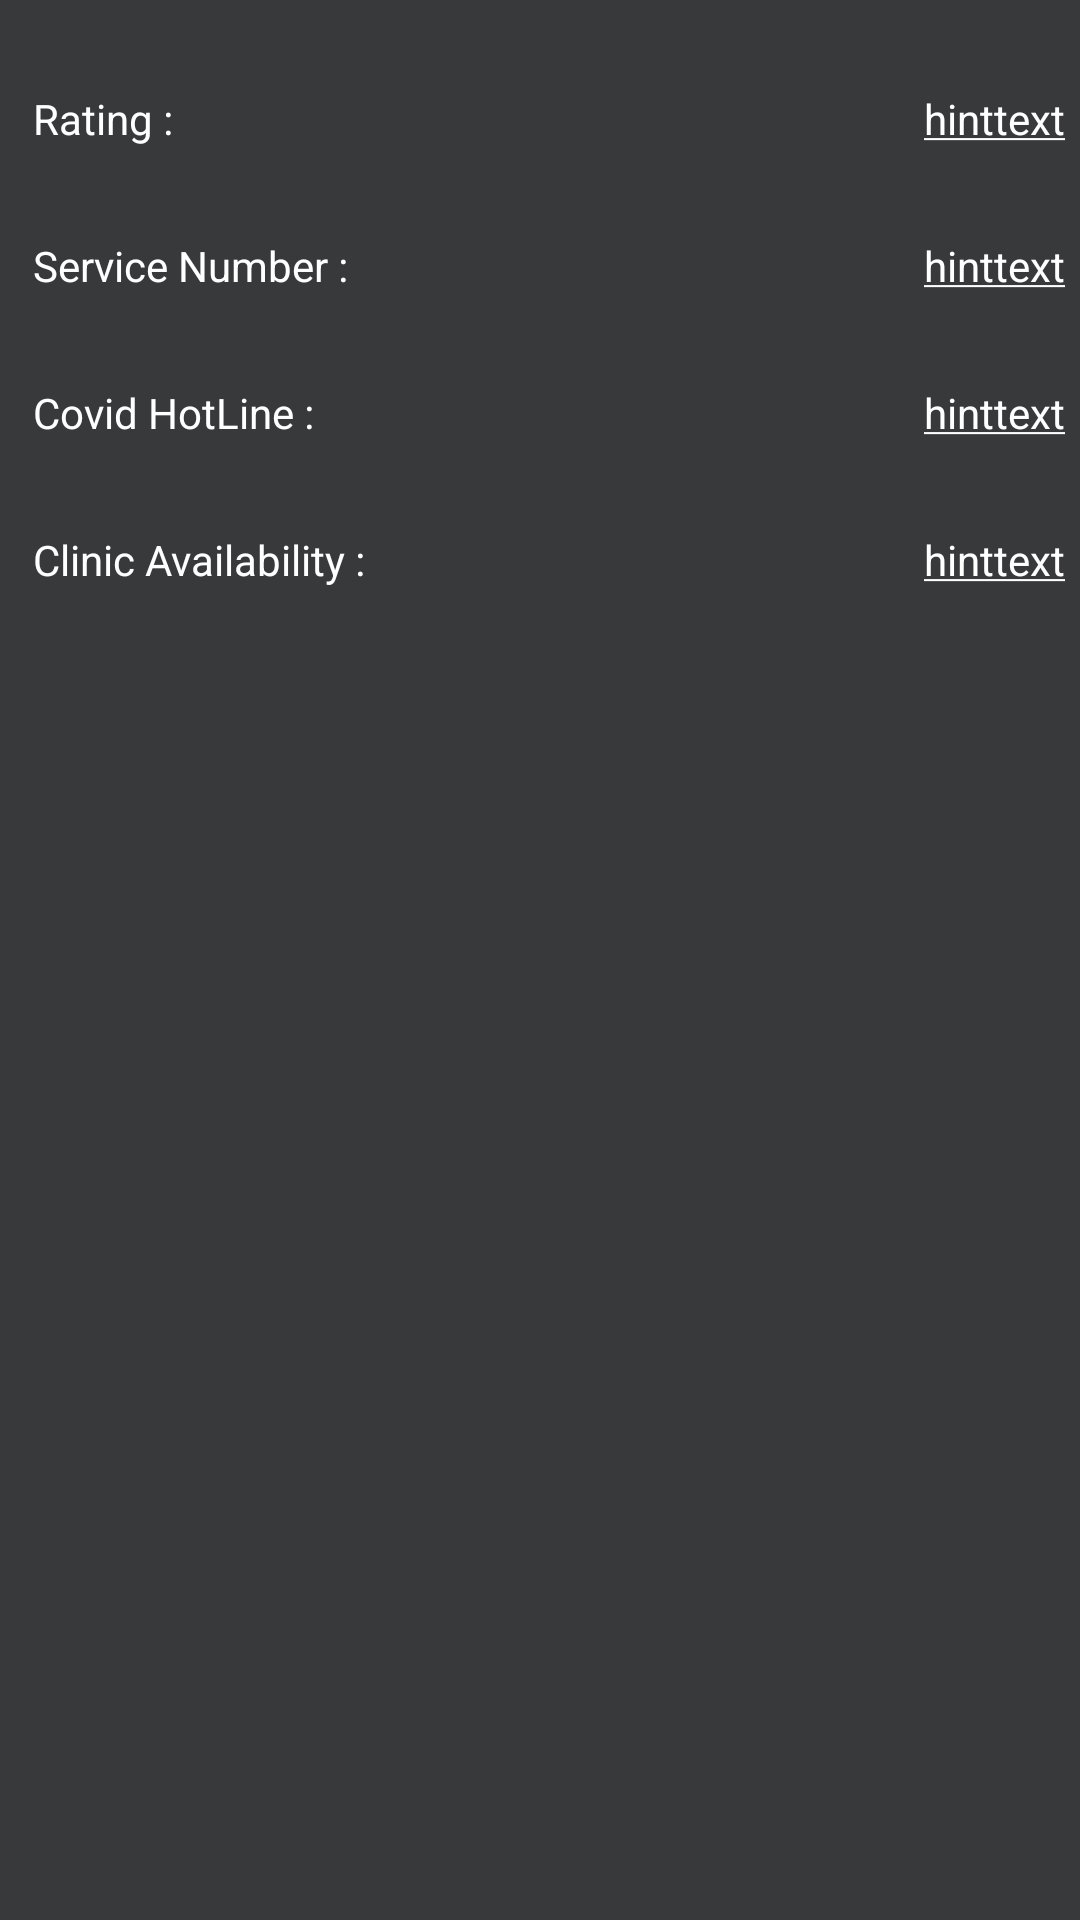

Reconstruct the res/layout file that produces this screen, plus the resources it refers to.
<!-- AndroidManifest.xml: application theme AppTheme -->
<!-- res/layout/infohospital_layout.xml -->
<?xml version="1.0" encoding="utf-8"?>
<androidx.constraintlayout.widget.ConstraintLayout xmlns:android="http://schemas.android.com/apk/res/android"
    android:layout_width="match_parent"
    android:layout_height="match_parent"
    xmlns:app="http://schemas.android.com/apk/res-auto"
    android:background="@color/appBar">


    <TextView
        android:id="@+id/location"
        android:layout_width="wrap_content"
        android:layout_height="wrap_content"
        android:layout_marginStart="10dp"
        android:layout_marginTop="30dp"
        android:paddingStart="1dp"
        android:text="Rating :"
        android:textColor="@color/colorWhite"
        app:layout_constraintStart_toStartOf="parent"
        app:layout_constraintTop_toTopOf="parent" />

    <TextView
        android:id="@+id/locationsviewed"
        android:layout_width="wrap_content"
        android:layout_height="wrap_content"
        android:layout_marginTop="30dp"
        android:layout_marginEnd="5dp"
        android:paddingStart="1dp"
        android:text="@string/hinttext"
        android:textColor="@color/colorWhite"
        app:layout_constraintEnd_toEndOf="parent"
        app:layout_constraintTop_toTopOf="parent" />


    <TextView
        android:id="@+id/feedbacks"
        android:layout_width="wrap_content"
        android:layout_height="wrap_content"
        android:layout_marginTop="30dp"
        android:paddingStart="1dp"
        android:text="Service Number :"
        android:textColor="@color/colorWhite"
        app:layout_constraintStart_toStartOf="@id/location"
        app:layout_constraintTop_toBottomOf="@id/location" />

    <TextView
        android:id="@+id/feedbacksviewed"
        android:layout_width="wrap_content"
        android:layout_height="wrap_content"
        android:layout_marginTop="30dp"
        android:layout_marginEnd="5dp"
        android:text="@string/hinttext"
        android:paddingStart="1dp"
        android:textColor="@color/colorWhite"
        app:layout_constraintEnd_toEndOf="parent"
        app:layout_constraintTop_toBottomOf="@id/locationsviewed" />

    <TextView
        android:id="@+id/userrating"
        android:layout_width="wrap_content"
        android:layout_height="wrap_content"
        android:layout_marginTop="30dp"
        android:text="Covid HotLine :"
        android:textColor="@color/colorWhite"
        android:paddingStart="1dp"
        app:layout_constraintStart_toStartOf="@id/feedbacks"
        app:layout_constraintTop_toBottomOf="@id/feedbacks" />

    <TextView
        android:id="@+id/userratingviewed"
        android:layout_width="wrap_content"
        android:layout_height="wrap_content"
        android:layout_marginTop="30dp"
        android:layout_marginEnd="5dp"
        android:paddingStart="1dp"
        android:text="@string/hinttext"
        android:textColor="@color/colorWhite"
        app:layout_constraintEnd_toEndOf="parent"
        app:layout_constraintTop_toBottomOf="@id/feedbacksviewed" />

    <TextView
        android:id="@+id/userlogin"
        android:layout_width="wrap_content"
        android:layout_height="wrap_content"
        android:layout_marginTop="30dp"
        android:text="Clinic Availability :"
        android:textColor="@color/colorWhite"
        android:paddingStart="1dp"
        app:layout_constraintStart_toStartOf="@id/userrating"
        app:layout_constraintTop_toBottomOf="@id/userrating" />

    <TextView
        android:id="@+id/userloginviewed"
        android:layout_width="wrap_content"
        android:layout_height="wrap_content"
        android:layout_marginTop="30dp"
        android:layout_marginEnd="5dp"
        android:paddingStart="1dp"
        android:text="@string/hinttext"
        android:inputType="text"
        android:textColor="@color/colorWhite"
        app:layout_constraintEnd_toEndOf="parent"
        app:layout_constraintTop_toBottomOf="@id/userratingviewed" />


</androidx.constraintlayout.widget.ConstraintLayout>
<!-- resources referenced by this layout -->
<resources>
  <color name="appBar">#37393A</color>
  <color name="colorWhite">#ffffff</color>
  <string name="hinttext"><u>hinttext</u></string>
  <style name="AppTheme" parent="AppTheme.Base">
              
          </style>
  <style name="AppTheme.Base" parent="Theme.AppCompat.Light.NoActionBar">
              <item name="colorPrimary">@color/dashboard</item>
              <item name="colorPrimaryDark">@color/appBar</item>
              <item name="colorAccent">@color/filler</item>
  
          </style>
  <color name="dashboard">#333241</color>
  <color name="filler">#403D3D</color>
</resources>
